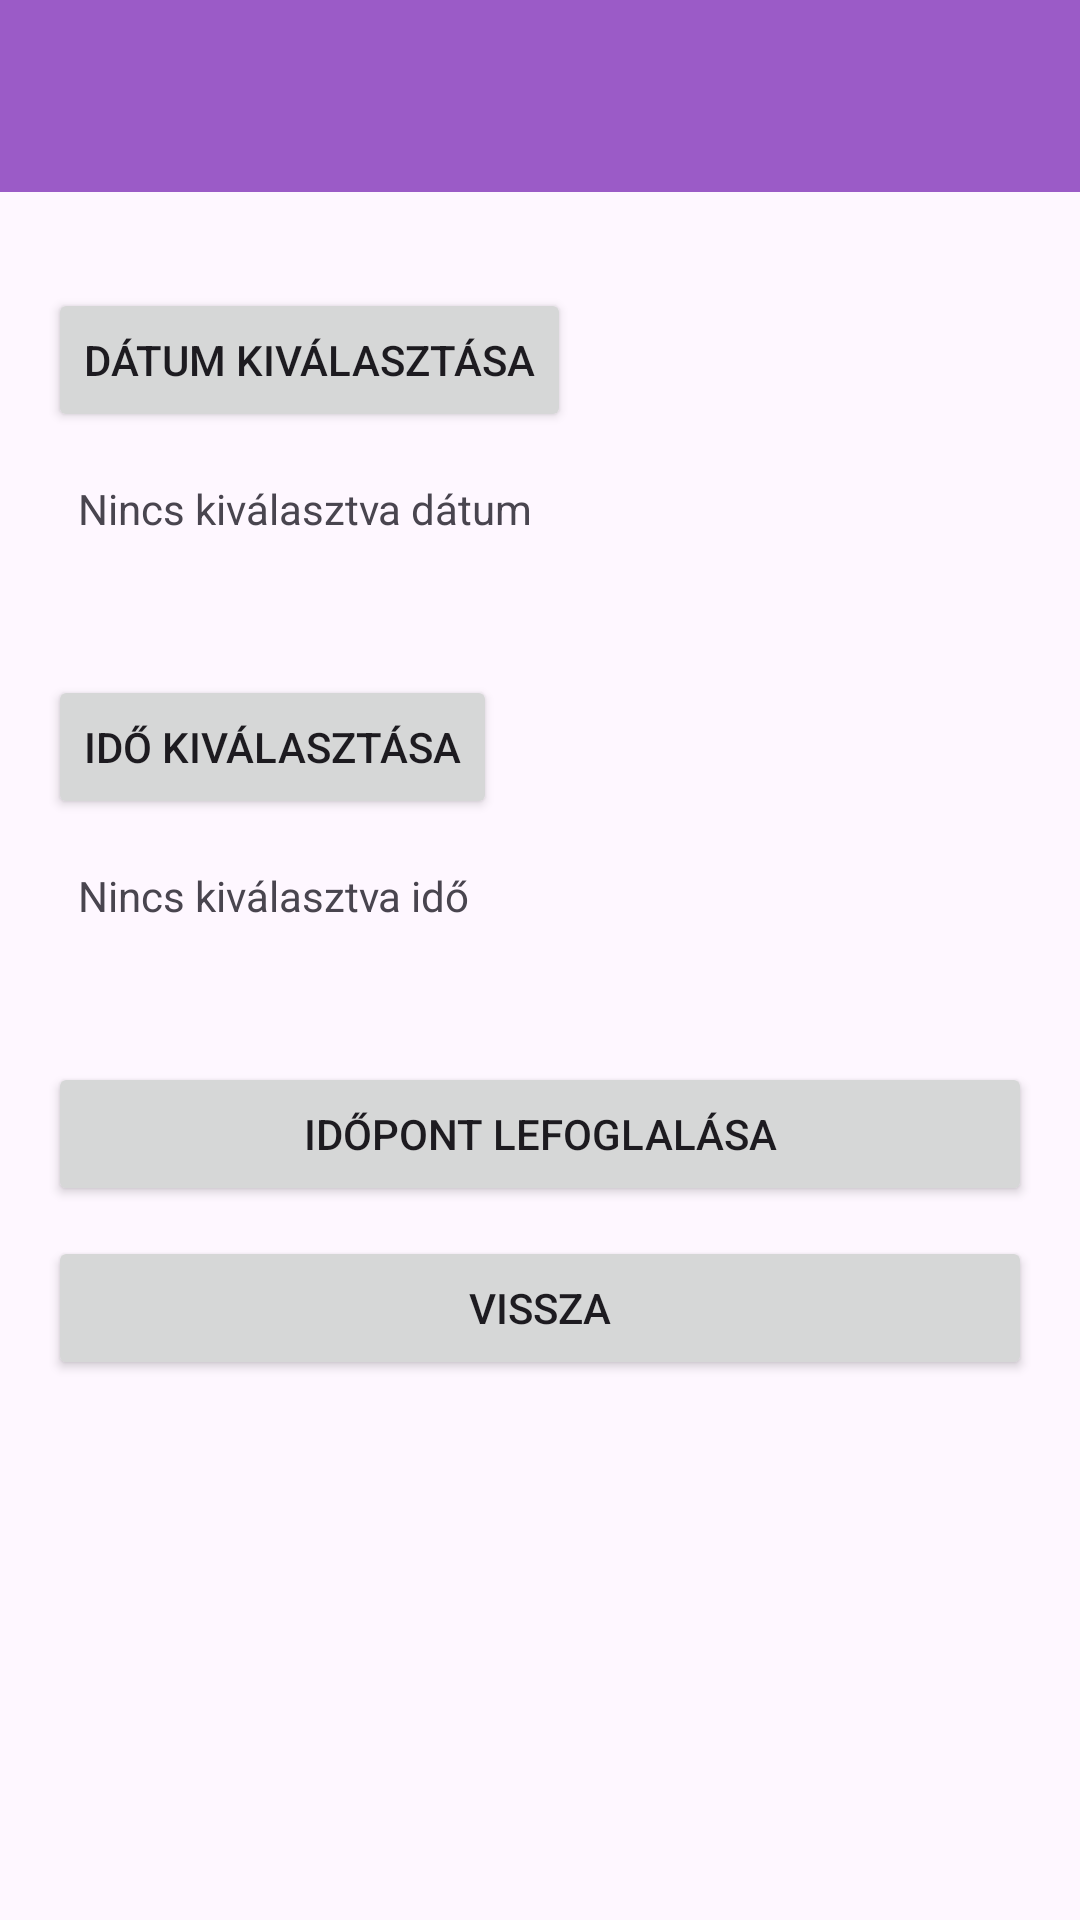

Produce the Android XML layout that renders to this screen, including the resource entries it uses.
<!-- AndroidManifest.xml: application theme Base.Theme.MyApplication -->
<!-- res/layout/activity_booking.xml -->
<LinearLayout
    xmlns:android="http://schemas.android.com/apk/res/android"
    android:orientation="vertical"
    android:layout_width="match_parent"
    android:layout_height="match_parent"
    android:background="@drawable/background">

    <androidx.appcompat.widget.Toolbar
        android:id="@+id/toolbar"
        android:layout_width="match_parent"
        android:layout_height="?attr/actionBarSize"
        android:background="?attr/colorPrimary"
        android:titleTextColor="@android:color/white" />

    <Button
        android:id="@+id/pickDateButton"
        android:layout_width="wrap_content"
        android:layout_height="wrap_content"
        android:text="Dátum kiválasztása"
        android:layout_marginStart="16dp"
        android:layout_marginEnd="16dp"
        android:layout_marginTop="32dp"/>

    <TextView
        android:id="@+id/selectedDateText"
        android:layout_width="wrap_content"
        android:layout_height="wrap_content"
        android:text="Nincs kiválasztva dátum"
        android:padding="16dp"
        android:layout_marginStart="10dp"/>

    <Button
        android:id="@+id/pickTimeButton"
        android:layout_width="wrap_content"
        android:layout_height="wrap_content"
        android:text="Idő kiválasztása"
        android:layout_marginTop="30dp"
        android:layout_marginStart="16dp"
        android:layout_marginEnd="16dp"/>

    <TextView
        android:id="@+id/selectedTimeText"
        android:layout_width="wrap_content"
        android:layout_height="wrap_content"
        android:text="Nincs kiválasztva idő"
        android:padding="16dp"
        android:layout_marginStart="10dp"/>

    <Button
        android:id="@+id/confirmBookingButton"
        android:layout_width="match_parent"
        android:layout_height="wrap_content"
        android:text="Időpont lefoglalása"
        android:layout_marginTop="30dp"
        android:layout_marginStart="16dp"
        android:layout_marginEnd="16dp"/>

    <Button
        android:id="@+id/backButton"
        android:layout_width="match_parent"
        android:layout_height="wrap_content"
        android:text="Vissza"
        android:layout_marginTop="10dp"
        android:layout_marginStart="16dp"
        android:layout_marginEnd="16dp"/>
</LinearLayout>
<!-- resources referenced by this layout -->
<resources>
  <style name="Base.Theme.MyApplication" parent="Theme.Material3.DayNight.NoActionBar">
          <item name="colorPrimary">@color/colorPrimary</item>
          <item name="colorPrimaryContainer">@color/colorPrimaryVariant</item>
          <item name="colorSecondary">@color/colorSecondary</item>
      </style>
  <color name="colorPrimary">#9B5BC7</color>
  <color name="colorPrimaryVariant">#7043A2</color>
  <color name="colorSecondary">#6909D1</color>
</resources>
